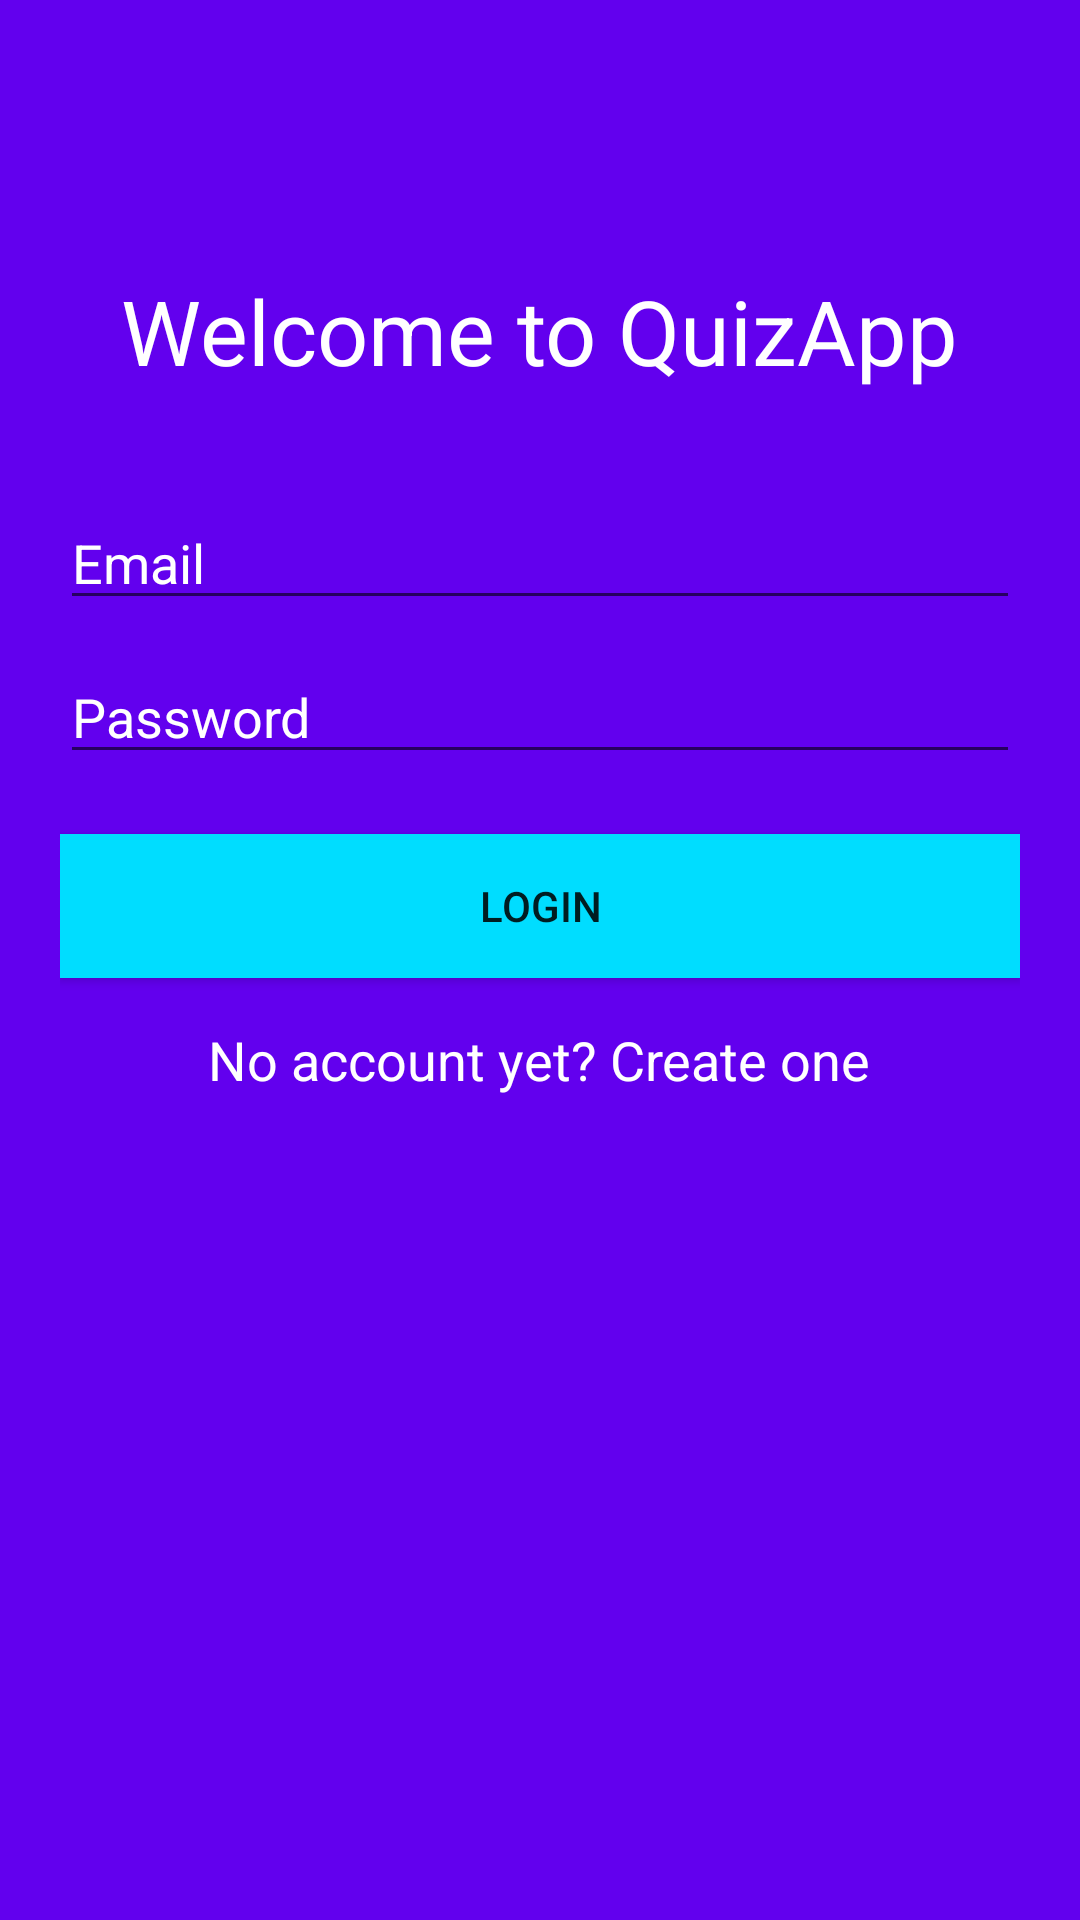

This screen was rendered from an Android layout file. Write that file and the resources it references.
<!-- AndroidManifest.xml: application theme AppTheme -->
<!-- res/layout/activity_login.xml -->
<?xml version="1.0" encoding="utf-8"?>
<LinearLayout xmlns:android="http://schemas.android.com/apk/res/android"
    xmlns:tools="http://schemas.android.com/tools"
    android:orientation="vertical"
    android:layout_width="match_parent"
    android:layout_height="match_parent"
    android:background="@color/colorPrimary"
    android:padding="20dp"
    tools:context="com.quiz.quizappsport.activities.LoginActivity">

    <TextView
        android:layout_width="wrap_content"
        android:layout_height="wrap_content"
        android:textSize="30sp"
        android:text="@string/welcome_message"
        android:padding="20dp"
        android:layout_marginTop="50dp"
        android:layout_marginBottom="15dp"
        android:layout_gravity="center_horizontal"
        android:textColor="@android:color/white"/>

    <EditText
        android:id="@+id/etEmail"
        android:layout_width="match_parent"
        android:layout_height="wrap_content"
        android:layout_marginBottom="10dp"
        android:maxLines="1"
        android:hint="@string/et_hint_email"
        android:textColorHint="@android:color/white"
        android:inputType="textEmailAddress"/>

    <EditText
        android:id="@+id/etPassword"
        android:layout_width="match_parent"
        android:layout_height="wrap_content"
        android:layout_marginBottom="20dp"
        android:maxLines="1"
        android:hint="@string/et_hint_pass"
        android:textColorHint="@android:color/white"
        android:inputType="textPassword"/>

    <Button
        android:id="@+id/btnLogin"
        android:layout_width="match_parent"
        android:layout_height="wrap_content"
        android:text="@string/btn_login"
        android:layout_marginBottom="15dp"
        android:onClick="login"
        android:background="@android:color/holo_blue_bright"/>

    <TextView
        android:id="@+id/tvRegister"
        android:layout_width="wrap_content"
        android:layout_height="wrap_content"
        android:text="@string/no_account"
        android:textColor="@android:color/white"
        android:layout_gravity="center_horizontal"
        android:textAppearance="@style/TextAppearance.AppCompat.Medium"/>

</LinearLayout>
<!-- resources referenced by this layout -->
<resources>
  <string name="btn_login">Login</string>
  <string name="et_hint_email">Email</string>
  <string name="et_hint_pass">Password</string>
  <string name="no_account">No account yet? Create one</string>
  <string name="welcome_message">Welcome to QuizApp</string>
  <style name="AppTheme" parent="Theme.AppCompat.Light.NoActionBar">
          
          <item name="colorPrimary">@color/colorPrimary</item>
          <item name="colorPrimaryDark">@color/colorPrimaryDark</item>
          <item name="colorAccent">@color/colorAccent</item>
          <item name="android:navigationBarColor">@color/colorPrimaryDark</item>
      </style>
  <!-- not gathered from this repository: default colours our renderer supplied (Android Studio template values) -->
  <color name="colorPrimary">#FF6200EE</color>
  <color name="colorPrimaryDark">#FF3700B3</color>
  <color name="colorAccent">#FF03DAC5</color>
</resources>
